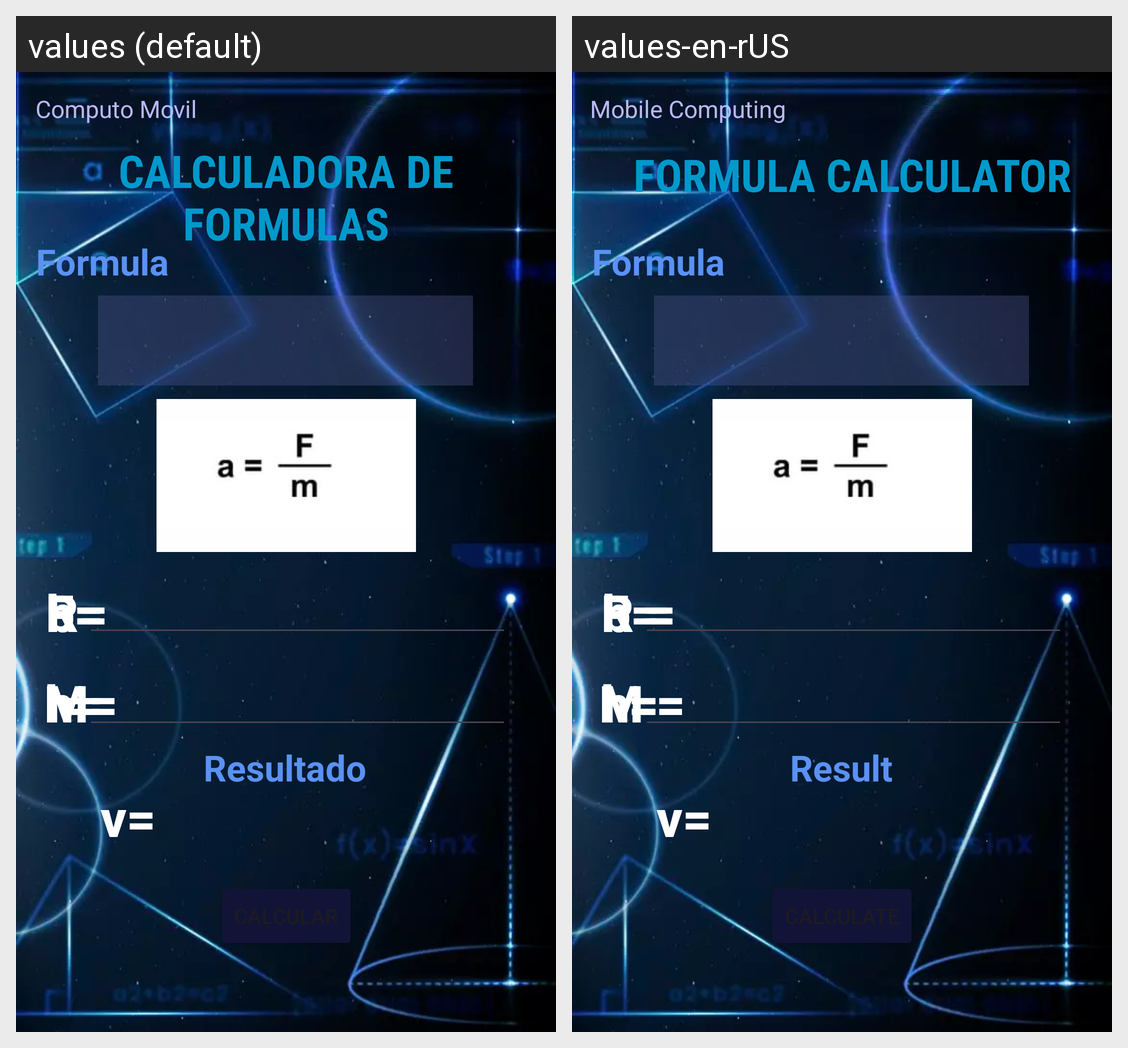

For this localized Android screen grid, give each drawn string resource with its value in every locale shown.
Android screen res/layout/activity_main.xml rendered under 2 locales, left to right: values (default), values-en-rUS. Device: Nexus 5 (rendered at 1080×1920; each locale shown at half size, 540×960, under a caption strip naming it); theme Theme.Formulas_Ejercicio1.
Strings drawn on this screen, with the default value and each locale's value (text and hints the layout hard-codes, and strings that could not be matched under every locale, appear in the picture but are not listed):

computo_movil
  values: Computo Movil
  values-en-rUS: Mobile Computing

calculadora
  values: Calculadora de Formulas
  values-en-rUS:  Formula Calculator

formulas
  values: Formula
  values-en-rUS: Formula

Resultado
  values: Resultado
  values-en-rUS: Result

Resistencia
  values: R=
  values-en-rUS: R =

Fuerza
  values: F=
  values-en-rUS: F =

Base
  values: b=
  values-en-rUS: b=

Voltaje
  values: v=
  values-en-rUS: v=

Corriente
  values: I=
  values-en-rUS: I =

Masa
  values: M=
  values-en-rUS: M =

Altura
  values: h=
  values-en-rUS: h=
